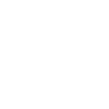
t = 0.00 s
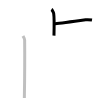
t = 2.25 s
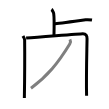
t = 4.50 s
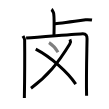
t = 6.50 s
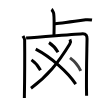
t = 8.75 s
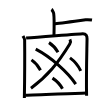
t = 11.00 s

The animated SVG that drew these frames (rendered in a browser with its animation timeline set to each time). Animation: 11 SMIL elements (animate=11); one cycle of 11.00 s.

<svg width="109px" height="109px" viewBox="0 0 px 109px" xmlns="http://www.w3.org/2000/svg" xmlns:xlink="http://www.w3.org/1999/xlink" xml:space="preserve" version="1.1"  baseProfile="full">
<path d="M51.45,9.38c0.67,0.43,2.1,3.24,2.24,4.1c0.14,0.87,0.41,16.74,0.28,22.15" style="fill:none;stroke:black;stroke-width:3;opacity:0">
  <animate attributeType="CSS" attributeName="opacity" from="0" to="1" begin="0s" dur="1s" repeatCount="0" fill="freeze" />
</path>
<path d="M54.25,23.75c3.68-0.25,27.5-3.5,31.4-4c1.99-0.26,4.71,0,6.35,0.25" style="fill:none;stroke:black;stroke-width:3;opacity:0">
  <animate attributeType="CSS" attributeName="opacity" from="0" to="1" begin="1s" dur="1s" repeatCount="0" fill="freeze" />
</path>
<path d="M22.95,35.99c0.68,1.3,1.67,2.28,1.69,4.01c0.13,12.99,0.13,33.2-0.28,58" style="fill:none;stroke:black;stroke-width:3;opacity:0">
  <animate attributeType="CSS" attributeName="opacity" from="0" to="1" begin="2s" dur="1s" repeatCount="0" fill="freeze" />
</path>
<path d="M26.11,38.11c18.64-1.36,53.89-4.36,56.76-4.36c3.13,0,4.23,2.27,4.18,5c-0.23,14.33-0.91,36.72-0.46,56.97" style="fill:none;stroke:black;stroke-width:3;opacity:0">
  <animate attributeType="CSS" attributeName="opacity" from="0" to="1" begin="3s" dur="1s" repeatCount="0" fill="freeze" />
</path>
<path d="M69.94,39.34c0.63,1.2,1.01,2.79-0.19,4.75C58,63.25,47.5,76.25,30.97,88.23" style="fill:none;stroke:black;stroke-width:3;opacity:0">
  <animate attributeType="CSS" attributeName="opacity" from="0" to="1" begin="4s" dur="1s" repeatCount="0" fill="freeze" />
</path>
<path d="M35.73,49.13c15.22,7.92,31.96,22.97,40.01,34.92" style="fill:none;stroke:black;stroke-width:3;opacity:0">
  <animate attributeType="CSS" attributeName="opacity" from="0" to="1" begin="5s" dur="1s" repeatCount="0" fill="freeze" />
</path>
<path d="M48.98,42.63c3.43,2.19,7.2,6.36,9.01,9.67" style="fill:none;stroke:black;stroke-width:3;opacity:0">
  <animate attributeType="CSS" attributeName="opacity" from="0" to="1" begin="6s" dur="1s" repeatCount="0" fill="freeze" />
</path>
<path d="M31.48,59.88c3.43,2.36,7.2,6.86,9.01,10.42" style="fill:none;stroke:black;stroke-width:3;opacity:0">
  <animate attributeType="CSS" attributeName="opacity" from="0" to="1" begin="7s" dur="1s" repeatCount="0" fill="freeze" />
</path>
<path d="M69.98,57.88c4.09,2.93,8.6,8.5,10.76,12.92" style="fill:none;stroke:black;stroke-width:3;opacity:0">
  <animate attributeType="CSS" attributeName="opacity" from="0" to="1" begin="8s" dur="1s" repeatCount="0" fill="freeze" />
</path>
<path d="M52.48,78.13c3.81,2.42,8,7.02,10.01,10.67" style="fill:none;stroke:black;stroke-width:3;opacity:0">
  <animate attributeType="CSS" attributeName="opacity" from="0" to="1" begin="9s" dur="1s" repeatCount="0" fill="freeze" />
</path>
<path d="M25.22,95.28c11.89,0,44.96-1.91,61.38-2.29" style="fill:none;stroke:black;stroke-width:3;opacity:0">
  <animate attributeType="CSS" attributeName="opacity" from="0" to="1" begin="10s" dur="1s" repeatCount="0" fill="freeze" />
</path>
</svg>
